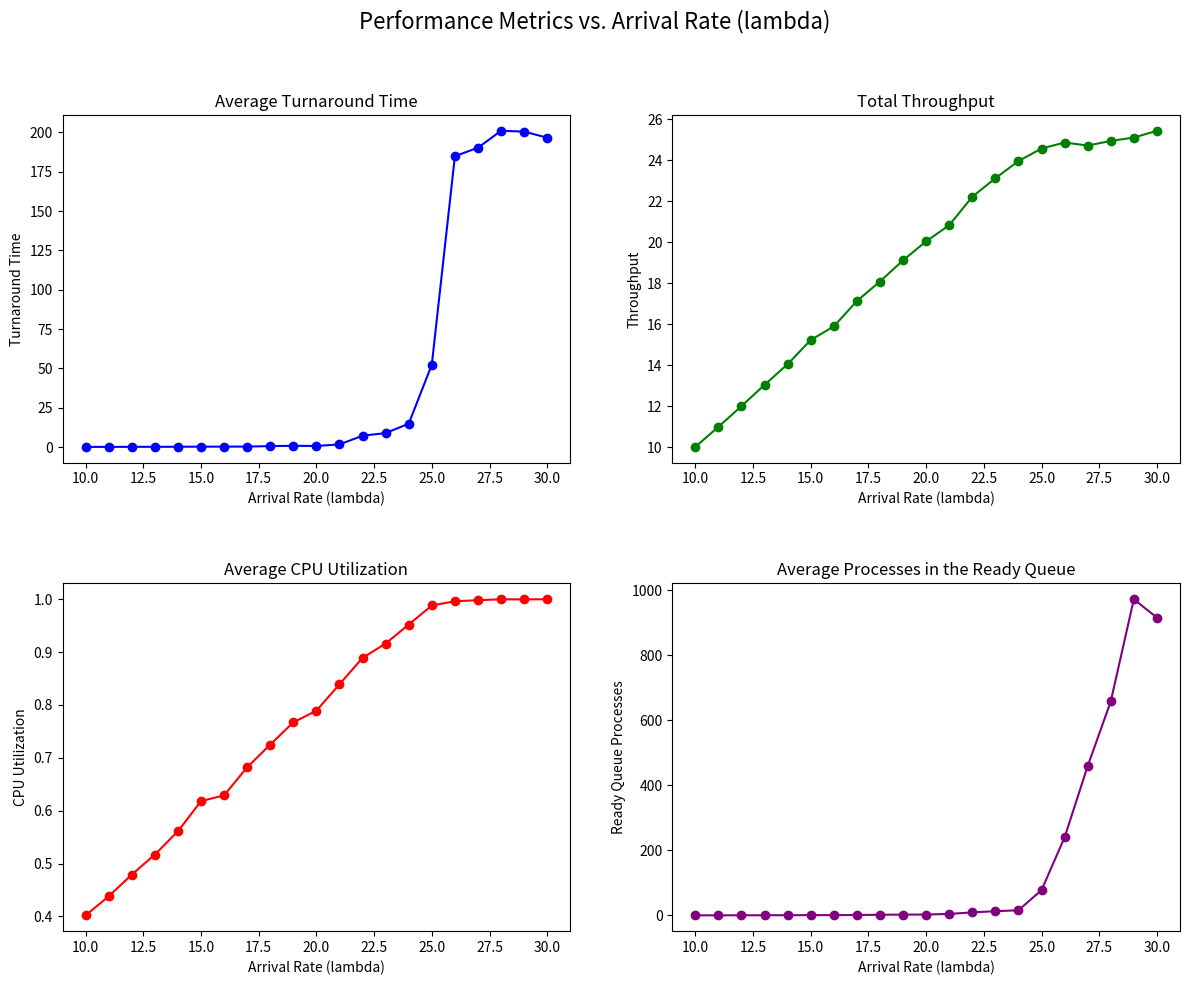

Source code (Python):
import matplotlib.pyplot as plt

data = {
    "arrival_rate": [10, 11, 12, 13, 14, 15, 16, 17, 18, 19, 20, 21, 22, 23, 24, 25, 26, 27, 28, 29, 30],
    "turnaround_time": [0.111, 0.134, 0.156, 0.170, 0.208, 0.284, 0.271, 0.351, 0.608, 0.823, 0.692, 1.717, 7.224, 8.919, 14.861, 52.413, 184.910, 190.303, 201.048, 200.563, 196.659],
    "throughput": [10.008, 10.988, 12.000, 13.04, 14.05, 15.229, 15.894, 17.133, 18.086, 19.122, 20.048, 20.835, 22.225, 23.129, 23.972, 24.580, 24.874, 24.728, 24.952, 25.117, 25.447],
    "cpu_utilization": [0.402, 0.438, 0.479, 0.517, 0.561, 0.618, 0.629, 0.682, 0.725, 0.767, 0.789, 0.839, 0.889, 0.916, 0.952, 0.988, 0.996, 0.998, 0.9997, 0.9996, 0.9998],
    "ready_queue_processes": [0.267, 0.371, 0.460, 0.564, 0.748, 0.970, 0.974, 1.345, 2.124, 2.514, 2.741, 4.686, 9.399, 13.078, 15.949, 77.840, 240.308, 459.562, 658.500, 972.900, 916.411]
}


# Set up figure and axes for the four subplots
fig, axes = plt.subplots(2, 2, figsize=(12, 10))
fig.suptitle("Performance Metrics vs. Arrival Rate (lambda)", fontsize=16)

# Plot for average turnaround time
axes[0, 0].plot(data["arrival_rate"], data["turnaround_time"], marker='o', color='b')
axes[0, 0].set_title("Average Turnaround Time")
axes[0, 0].set_xlabel("Arrival Rate (lambda)")
axes[0, 0].set_ylabel("Turnaround Time")

# Plot for total throughput
axes[0, 1].plot(data["arrival_rate"], data["throughput"], marker='o', color='g')
axes[0, 1].set_title("Total Throughput")
axes[0, 1].set_xlabel("Arrival Rate (lambda)")
axes[0, 1].set_ylabel("Throughput")

# Plot for average CPU utilization
axes[1, 0].plot(data["arrival_rate"], data["cpu_utilization"], marker='o', color='r')
axes[1, 0].set_title("Average CPU Utilization")
axes[1, 0].set_xlabel("Arrival Rate (lambda)")
axes[1, 0].set_ylabel("CPU Utilization")

# Plot for average processes in the ready queue
axes[1, 1].plot(data["arrival_rate"], data["ready_queue_processes"], marker='o', color='purple')
axes[1, 1].set_title("Average Processes in the Ready Queue")
axes[1, 1].set_xlabel("Arrival Rate (lambda)")
axes[1, 1].set_ylabel("Ready Queue Processes")

# Display the plots
plt.tight_layout( rect=[0, 0, 1, 0.95],h_pad=4, w_pad=3)
plt.show()